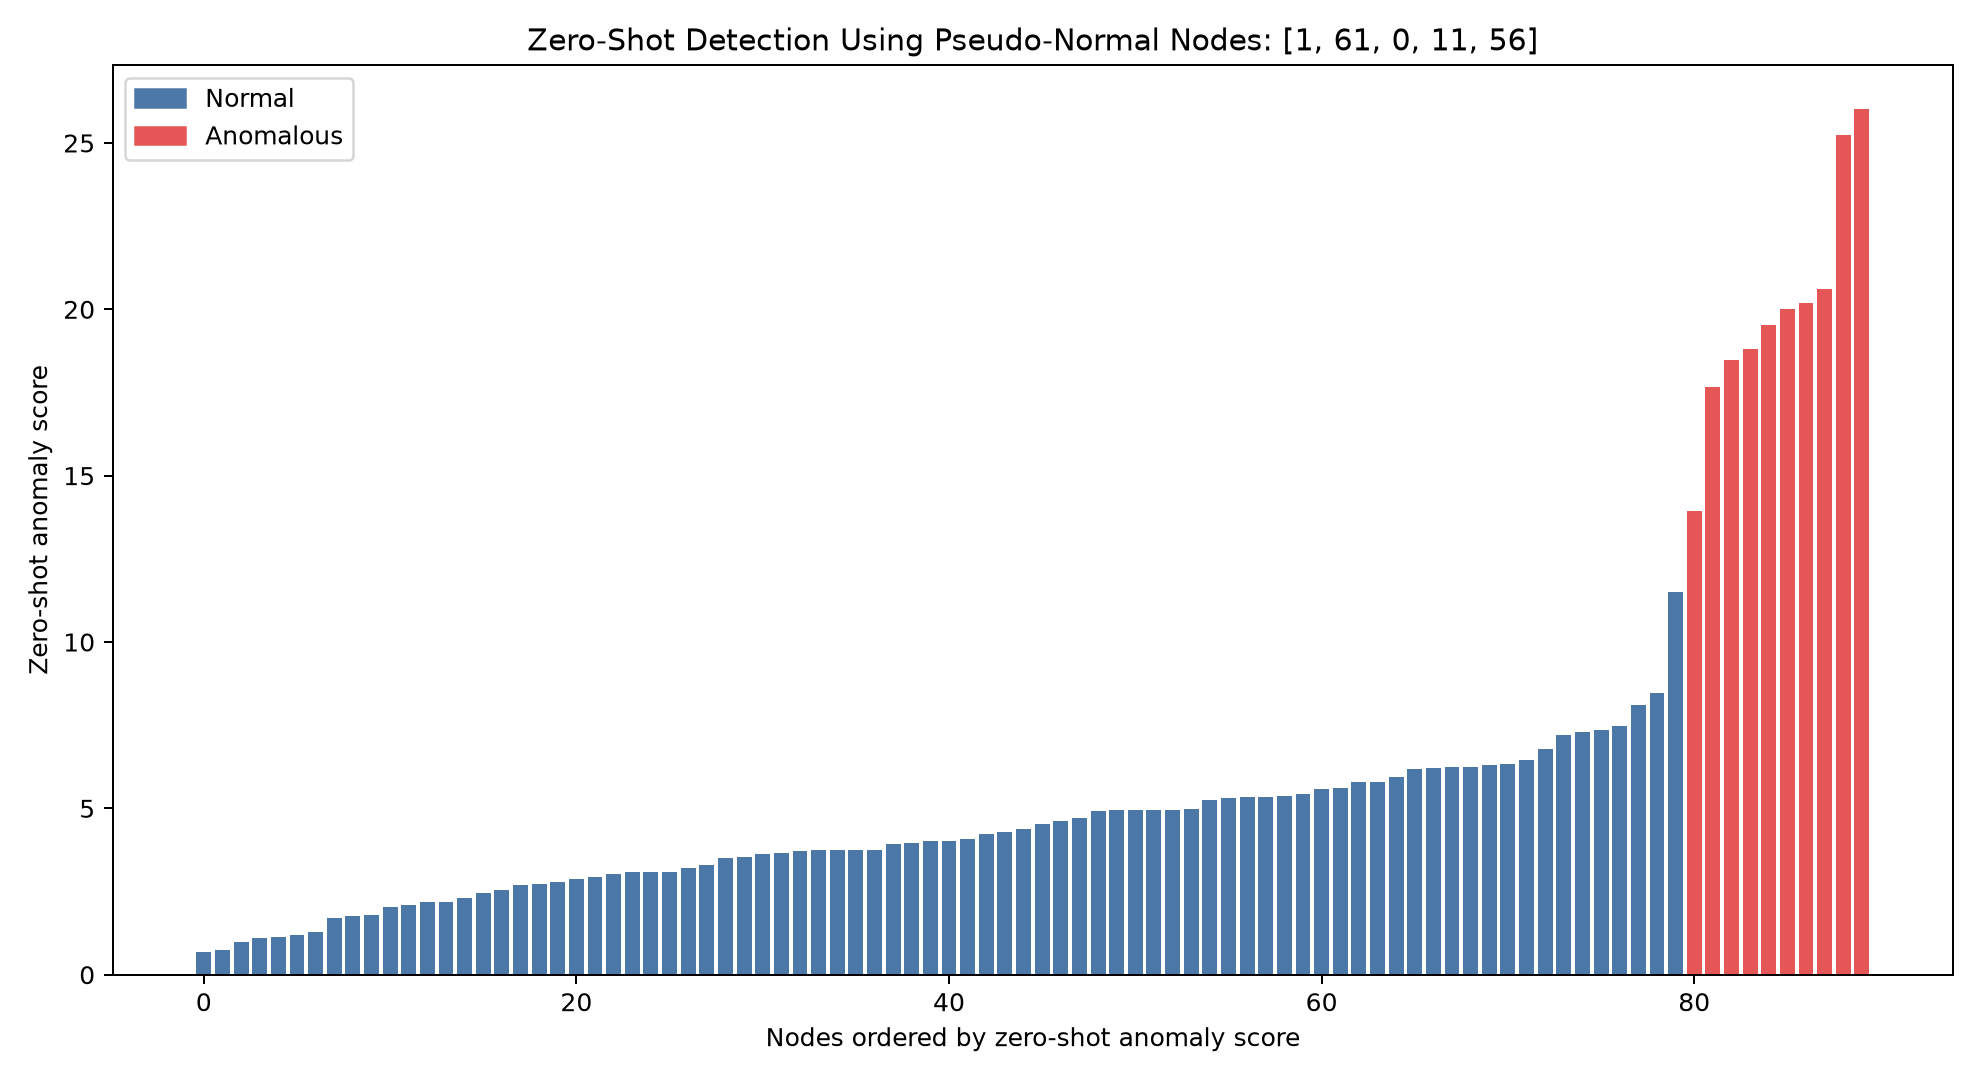

The table this chart was drawn from, first rows:
feature_1, feature_2, feature_3, feature_4, node_id, label, degree, zero_shot_score
6.328, 3.795, 1.996, 5.604, 83, 1, 5, 26.03
5.329, 4.857, 4.842, 4.554, 82, 1, 5, 25.23
4.138, 4.76, 4.229, 4.53, 88, 1, 5, 20.6
4.054, 3.528, 4.459, 4.702, 87, 1, 5, 20.18
3.542, 4.108, 5.31, 2.398, 84, 1, 5, 20.02
4.524, 4.276, 2.587, 1.69, 86, 1, 5, 19.51
2.941, 3.875, 5.481, 3.256, 80, 1, 5, 18.81
3.178, 4.202, 4.844, 4.011, 81, 1, 5, 18.47
3.295, 3.82, 4.197, 4.821, 89, 1, 5, 17.67
2.748, 2.399, 3.206, 4.44, 85, 1, 5, 13.93
2.914, 0.4144, -0.9895, -2.132, 24, 0, 5, 11.5
1.837, 2.905, -1.172, -0.3682, 51, 0, 10, 8.458
-1.467, 2.129, -1.287, -1.097, 50, 0, 10, 8.111
-1.447, -1.323, -0.9972, 0.3998, 13, 0, 12, 7.462
-1.224, -1.368, 1.651, 1.724, 36, 0, 11, 7.364
0.1526, 1.471, -2.567, -0.2369, 62, 0, 14, 7.282
1.877, -0.8532, -0.2874, -1.463, 46, 0, 7, 7.197
1.768, 0.1303, 0.9827, -0.4993, 28, 0, 4, 6.774
-1.377, 0.6352, -0.2222, -1.471, 22, 0, 5, 6.449
-1.185, -0.9651, -0.7252, 2.128, 29, 0, 11, 6.34
-1.375, -0.2382, -0.2664, 0.2322, 54, 0, 8, 6.309
-1.189, -0.6398, -0.9266, -0.3898, 21, 0, 9, 6.245
1.3, 0.5827, 1.732, 1.177, 66, 0, 3, 6.234
-1.326, 0.03063, -0.4842, -0.3277, 42, 0, 7, 6.225
0.4139, 1.616, -2.063, -0.5911, 75, 0, 6, 6.189
-1.219, -0.8782, -0.3341, 0.9159, 41, 0, 10, 5.949
-1.036, -1.675, -0.4863, -0.05378, 27, 0, 9, 5.799
-1.217, -0.6711, 0.312, 1.155, 73, 0, 15, 5.788
-1.178, 0.7824, -0.1907, 1.171, 69, 0, 8, 5.598
-1.133, -0.9195, 0.4972, 0.1424, 7, 0, 11, 5.567
-1.084, 0.09049, 0.2282, 2.517, 45, 0, 8, 5.422
-0.9055, -0.3782, 1.299, -0.3563, 14, 0, 6, 5.381
-0.339, 0.8403, -1.727, 0.4344, 16, 0, 7, 5.343
-1.016, 0.3135, 0.8381, 1.997, 23, 0, 12, 5.34
0.3165, -0.09729, 2.093, 1.573, 57, 0, 7, 5.324
1.106, 0.4288, 1.536, 0.1832, 35, 0, 8, 5.247
1.359, 0.8351, 0.3569, 1.463, 20, 0, 4, 4.983
-0.6389, -0.2751, 1.495, -0.8658, 3, 0, 7, 4.963
-0.6541, -2.147, -0.1627, -1.062, 48, 0, 5, 4.961
0.2627, 0.4801, -1.745, 0.9274, 59, 0, 7, 4.956
0.328, 1.727, -1.534, 0.8638, 64, 0, 7, 4.95
-0.8214, 0.8385, -0.9029, 0.9316, 30, 0, 9, 4.933
0.5909, -1.582, 1.476, 0.3684, 76, 0, 5, 4.706
1.003, 0.5381, 1.337, -0.1545, 43, 0, 5, 4.613
-0.8947, 0.6433, -0.3946, -0.005122, 38, 0, 8, 4.531
0.9683, -1.683, -0.3349, 0.1628, 4, 0, 4, 4.385
0.2377, -0.5941, -1.446, 0.07213, 17, 0, 11, 4.279
-0.5907, 0.3156, 1.206, -0.7291, 47, 0, 11, 4.233
0.6088, -2.291, 0.3044, 0.07203, 74, 0, 5, 4.089
0.4461, -0.455, -1.226, -1.278, 32, 0, 8, 4.013
-0.1795, -0.3832, 1.461, -1.107, 37, 0, 7, 4.013
0.7509, 1.821, 0.7308, -1.572, 70, 0, 5, 3.952
0.6439, -2.05, -0.04872, -0.8432, 40, 0, 5, 3.935
0.6375, -0.6989, -1.014, 0.03278, 72, 0, 4, 3.751
-0.5553, 0.4715, 1.013, 0.1554, 55, 0, 11, 3.744
0.3416, 1.729, -0.9869, -0.2453, 52, 0, 10, 3.744
0.3858, -0.7631, -1.112, 1.191, 58, 0, 7, 3.737
-0.3285, -0.06132, -1.053, -0.3345, 65, 0, 7, 3.723
-0.5294, -0.8769, -0.09426, -1.758, 49, 0, 12, 3.671
-0.1634, 0.3376, 1.407, 0.09058, 39, 0, 9, 3.615
... 30 more rows
